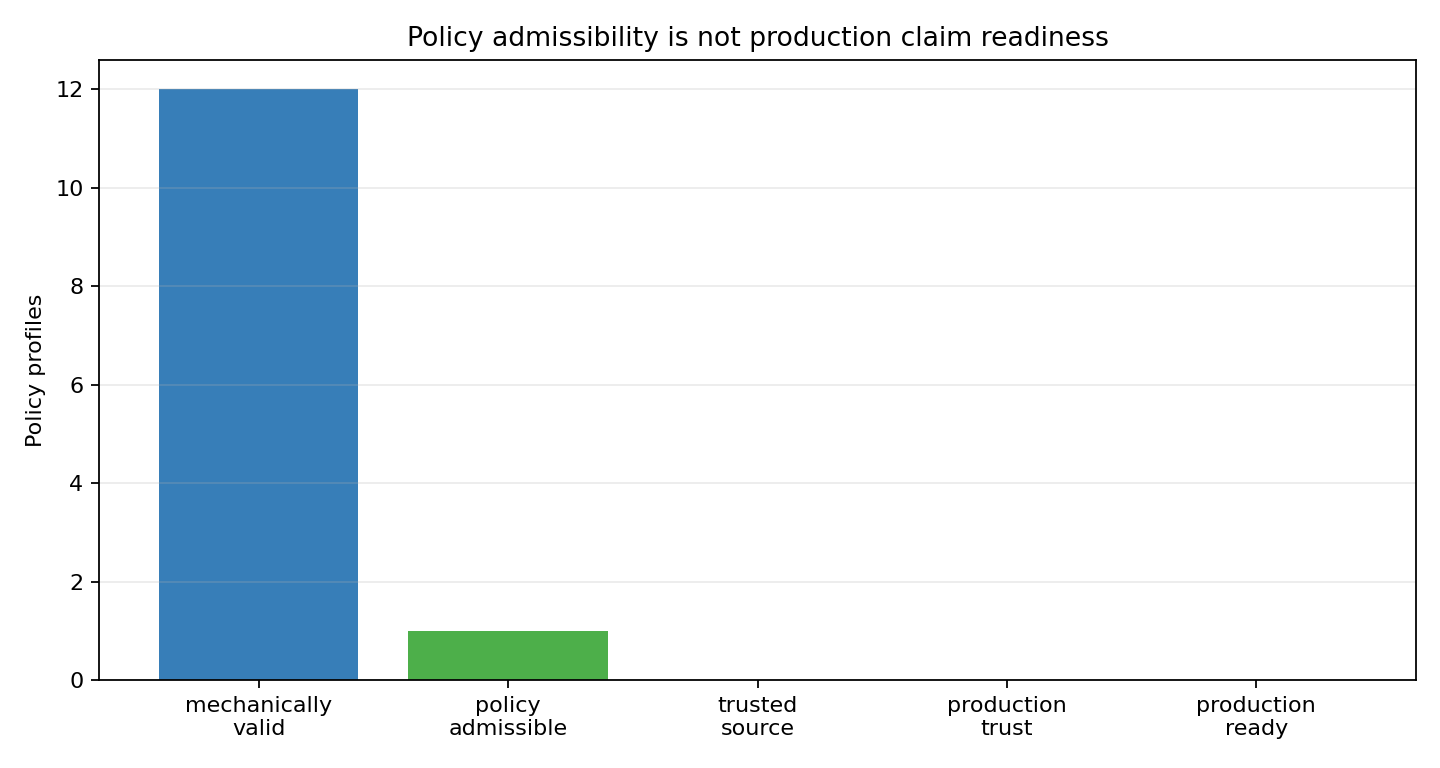

Data behind this chart, as committed beside it:
profile_id, mechanically_valid_signature, trust_policy_admissible, attestation_source_trusted, production_trust_established, production_calibrated, production_ready, claim_credit_allowed, boundary_reason
complete-kms-policy-fixture, true, true, false, false, false, false, false, policy admissibility is necessary for fu…
invalid-fixture-hmac-production-root, true, false, false, false, false, false, false, policy admissibility is necessary for fu…
invalid-missing-revocation-path, true, false, false, false, false, false, false, policy admissibility is necessary for fu…
invalid-exportable-production-key, true, false, false, false, false, false, false, policy admissibility is necessary for fu…
invalid-unbound-collector-identity, true, false, false, false, false, false, false, policy admissibility is necessary for fu…
invalid-missing-firmware-identity, true, false, false, false, false, false, false, policy admissibility is necessary for fu…
invalid-missing-replay-protection, true, false, false, false, false, false, false, policy admissibility is necessary for fu…
invalid-missing-audit-log, true, false, false, false, false, false, false, policy admissibility is necessary for fu…
invalid-missing-tenant-security-binding, true, false, false, false, false, false, false, policy admissibility is necessary for fu…
invalid-unsupported-trust-root, true, false, false, false, false, false, false, policy admissibility is necessary for fu…
invalid-policy-attempts-production-trust, true, false, false, false, false, false, false, policy admissibility is necessary for fu…
invalid-mechanical-signature-only, true, false, false, false, false, false, false, policy admissibility is necessary for fu…
